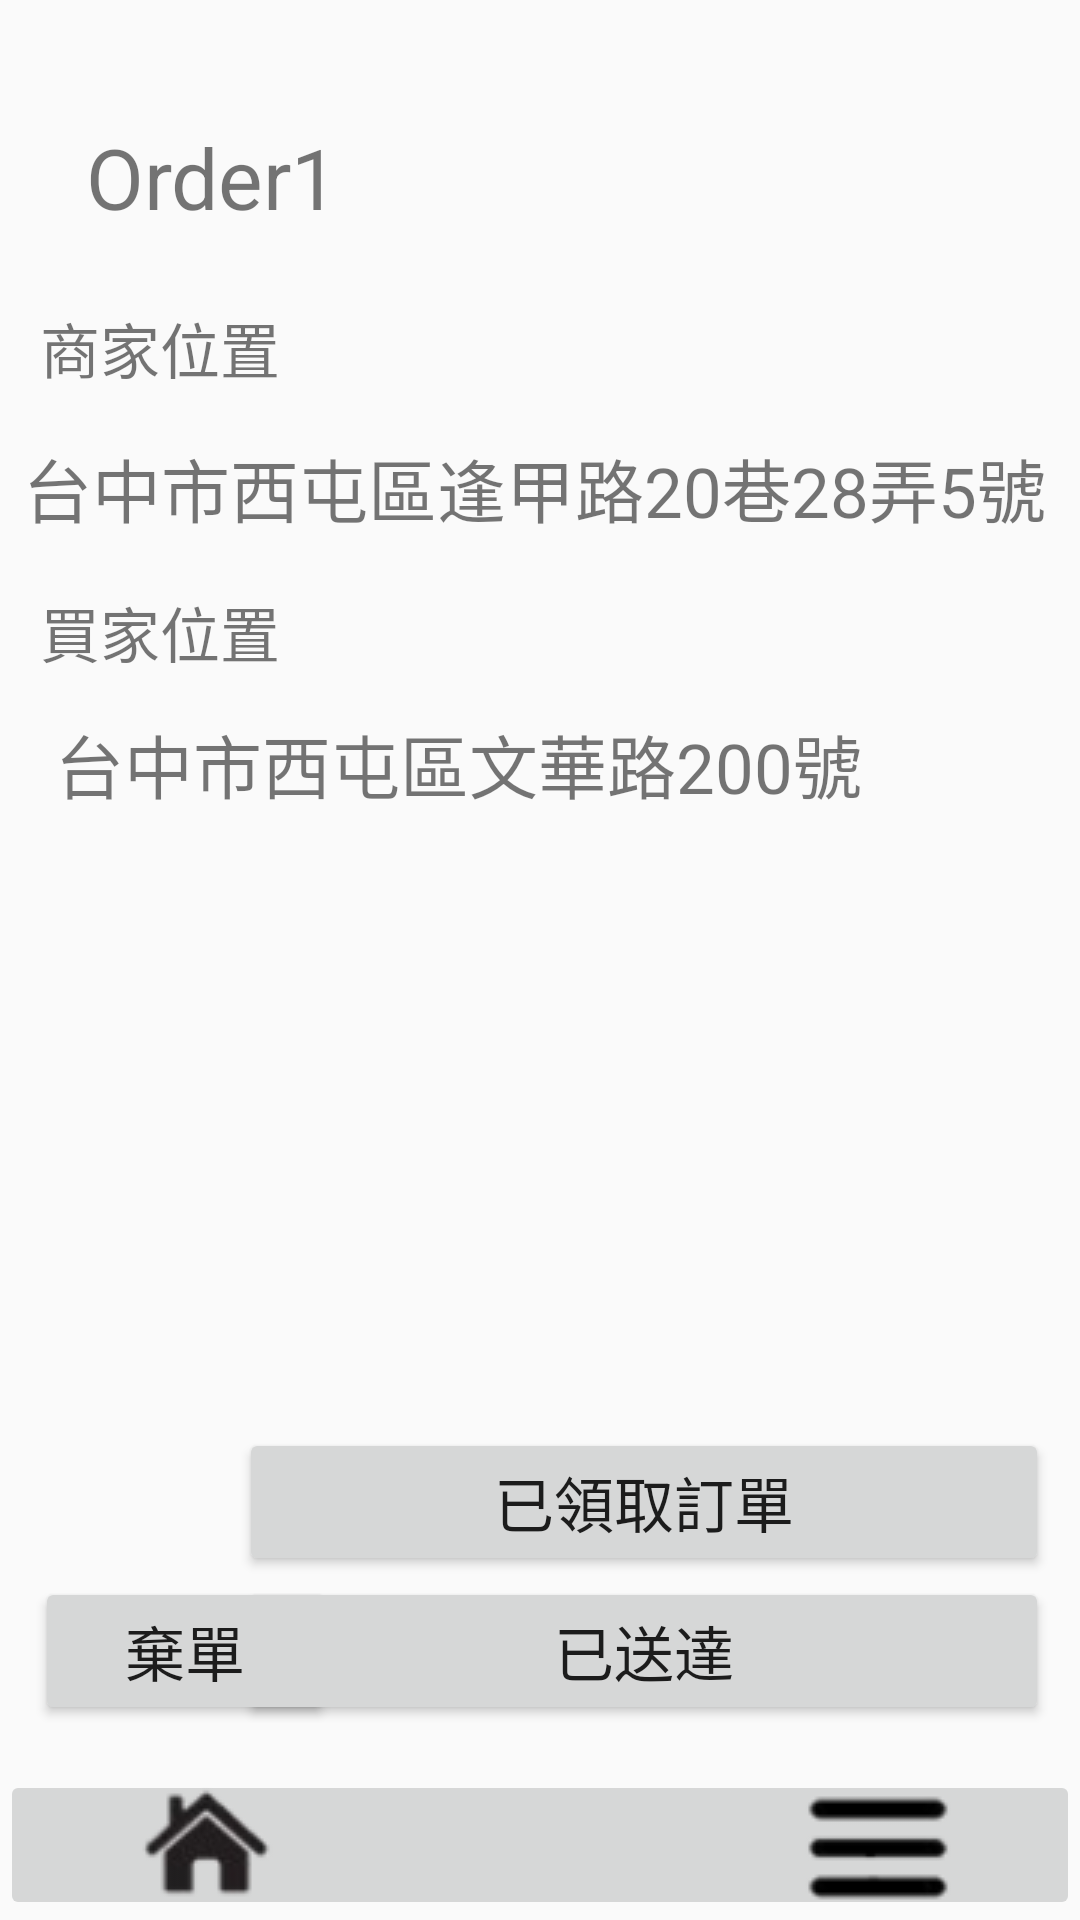

Layout XML and referenced resources for this Android screen:
<!-- AndroidManifest.xml: application theme Theme.Group5 -->
<!-- res/layout/activity_del_order1_take.xml -->
<?xml version="1.0" encoding="utf-8"?>
<androidx.constraintlayout.widget.ConstraintLayout xmlns:android="http://schemas.android.com/apk/res/android"
    xmlns:app="http://schemas.android.com/apk/res-auto"
    xmlns:tools="http://schemas.android.com/tools"
    android:layout_width="match_parent"
    android:layout_height="match_parent"
    tools:context=".del_order1_take">

    <ImageButton
        android:id="@+id/del_home7"
        android:layout_width="135dp"
        android:layout_height="50dp"
        android:onClick="onclick"
        app:layout_constraintBottom_toBottomOf="parent"
        app:layout_constraintStart_toStartOf="parent"
        app:srcCompat="@drawable/home" />

    <ImageButton
        android:id="@+id/del_menu7"
        android:layout_width="135dp"
        android:layout_height="50dp"
        android:onClick="onclick"
        app:layout_constraintBottom_toBottomOf="parent"
        app:layout_constraintEnd_toEndOf="parent"
        app:srcCompat="@drawable/menu" />

    <ImageButton
        android:id="@+id/del_delList7"
        android:layout_width="135dp"
        android:layout_height="50dp"
        android:onClick="onclick"
        app:layout_constraintBottom_toBottomOf="parent"
        app:layout_constraintEnd_toEndOf="parent"
        app:layout_constraintStart_toStartOf="parent"
        app:srcCompat="@drawable/deliver_list" />

    <TextView
        android:id="@+id/textView9"
        android:layout_width="wrap_content"
        android:layout_height="wrap_content"
        android:text="Order1"
        android:textSize="28dp"
        app:layout_constraintBottom_toBottomOf="parent"
        app:layout_constraintEnd_toEndOf="parent"
        app:layout_constraintHorizontal_bias="0.104"
        app:layout_constraintStart_toStartOf="parent"
        app:layout_constraintTop_toTopOf="parent"
        app:layout_constraintVertical_bias="0.067" />

    <TextView
        android:id="@+id/textView10"
        android:layout_width="wrap_content"
        android:layout_height="wrap_content"
        android:text="商家位置"
        android:textSize="20dp"
        app:layout_constraintBottom_toBottomOf="parent"
        app:layout_constraintEnd_toEndOf="parent"
        app:layout_constraintHorizontal_bias="0.048"
        app:layout_constraintStart_toStartOf="parent"
        app:layout_constraintTop_toTopOf="parent"
        app:layout_constraintVertical_bias="0.166" />

    <TextView
        android:id="@+id/textView12"
        android:layout_width="wrap_content"
        android:layout_height="wrap_content"
        android:text="台中市西屯區逢甲路20巷28弄5號"
        android:textSize="23dp"
        app:layout_constraintBottom_toBottomOf="parent"
        app:layout_constraintEnd_toEndOf="parent"
        app:layout_constraintHorizontal_bias="0.402"
        app:layout_constraintStart_toStartOf="parent"
        app:layout_constraintTop_toTopOf="parent"
        app:layout_constraintVertical_bias="0.24" />

    <TextView
        android:id="@+id/buyer_loc"
        android:layout_width="wrap_content"
        android:layout_height="wrap_content"
        android:text="台中市西屯區文華路200號"
        android:textSize="23dp"
        app:layout_constraintBottom_toBottomOf="parent"
        app:layout_constraintEnd_toEndOf="parent"
        app:layout_constraintHorizontal_bias="0.2"
        app:layout_constraintStart_toStartOf="parent"
        app:layout_constraintTop_toTopOf="parent"
        app:layout_constraintVertical_bias="0.392" />

    <TextView
        android:id="@+id/textView11"
        android:layout_width="wrap_content"
        android:layout_height="wrap_content"
        android:text="買家位置"
        android:textSize="20dp"
        app:layout_constraintBottom_toBottomOf="parent"
        app:layout_constraintEnd_toEndOf="parent"
        app:layout_constraintHorizontal_bias="0.048"
        app:layout_constraintStart_toStartOf="parent"
        app:layout_constraintTop_toTopOf="parent"
        app:layout_constraintVertical_bias="0.321" />

    <Button
        android:id="@+id/disorder_1"
        android:layout_width="100dp"
        android:layout_height="wrap_content"
        android:onClick="onclick"
        android:text="棄單"
        android:textSize="20dp"
        app:layout_constraintBottom_toBottomOf="parent"
        app:layout_constraintEnd_toEndOf="parent"
        app:layout_constraintHorizontal_bias="0.045"
        app:layout_constraintStart_toStartOf="parent"
        app:layout_constraintTop_toTopOf="parent"
        app:layout_constraintVertical_bias="0.89" />

    <Button
        android:id="@+id/btn_delorder1"
        android:layout_width="270dp"
        android:layout_height="wrap_content"
        android:onClick="onclick"
        android:text="已送達"
        android:textSize="20dp"
        app:layout_constraintBottom_toBottomOf="parent"
        app:layout_constraintEnd_toEndOf="parent"
        app:layout_constraintHorizontal_bias="0.886"
        app:layout_constraintStart_toStartOf="parent"
        app:layout_constraintTop_toTopOf="parent"
        app:layout_constraintVertical_bias="0.89" />

    <Button
        android:id="@+id/btn_getorder1"
        android:layout_width="270dp"
        android:layout_height="wrap_content"
        android:text="已領取訂單"
        android:textSize="20dp"
        app:layout_constraintBottom_toBottomOf="parent"
        app:layout_constraintEnd_toEndOf="parent"
        app:layout_constraintHorizontal_bias="0.886"
        app:layout_constraintStart_toStartOf="parent"
        app:layout_constraintTop_toTopOf="parent"
        app:layout_constraintVertical_bias="0.806" />

</androidx.constraintlayout.widget.ConstraintLayout>
<!-- resources referenced by this layout -->
<resources>
  <!-- drawable home: png bitmap (drawable, 3043 bytes) -->
  <!-- drawable menu: png bitmap (drawable, 1430 bytes) -->
  <style name="Theme.Group5" parent="Theme.MaterialComponents.DayNight.NoActionBar.Bridge">
          
          <item name="colorPrimary">@color/purple_500</item>
          <item name="colorPrimaryVariant">@color/purple_700</item>
          <item name="colorOnPrimary">@color/white</item>
          
          <item name="colorSecondary">@color/teal_200</item>
          <item name="colorSecondaryVariant">@color/teal_700</item>
          <item name="colorOnSecondary">@color/black</item>
          
          <item name="android:statusBarColor" tools:targetApi="l">?attr/colorPrimaryVariant</item>
          
      </style>
  <!-- not gathered from this repository: default colours our renderer supplied (Android Studio template values) -->
  <color name="purple_500">#FF6200EE</color>
  <color name="purple_700">#FF3700B3</color>
  <color name="teal_200">#FF03DAC5</color>
  <color name="teal_700">#FF018786</color>
  <color name="black">#FF000000</color>
  <color name="white">#FFFFFFFF</color>
</resources>
